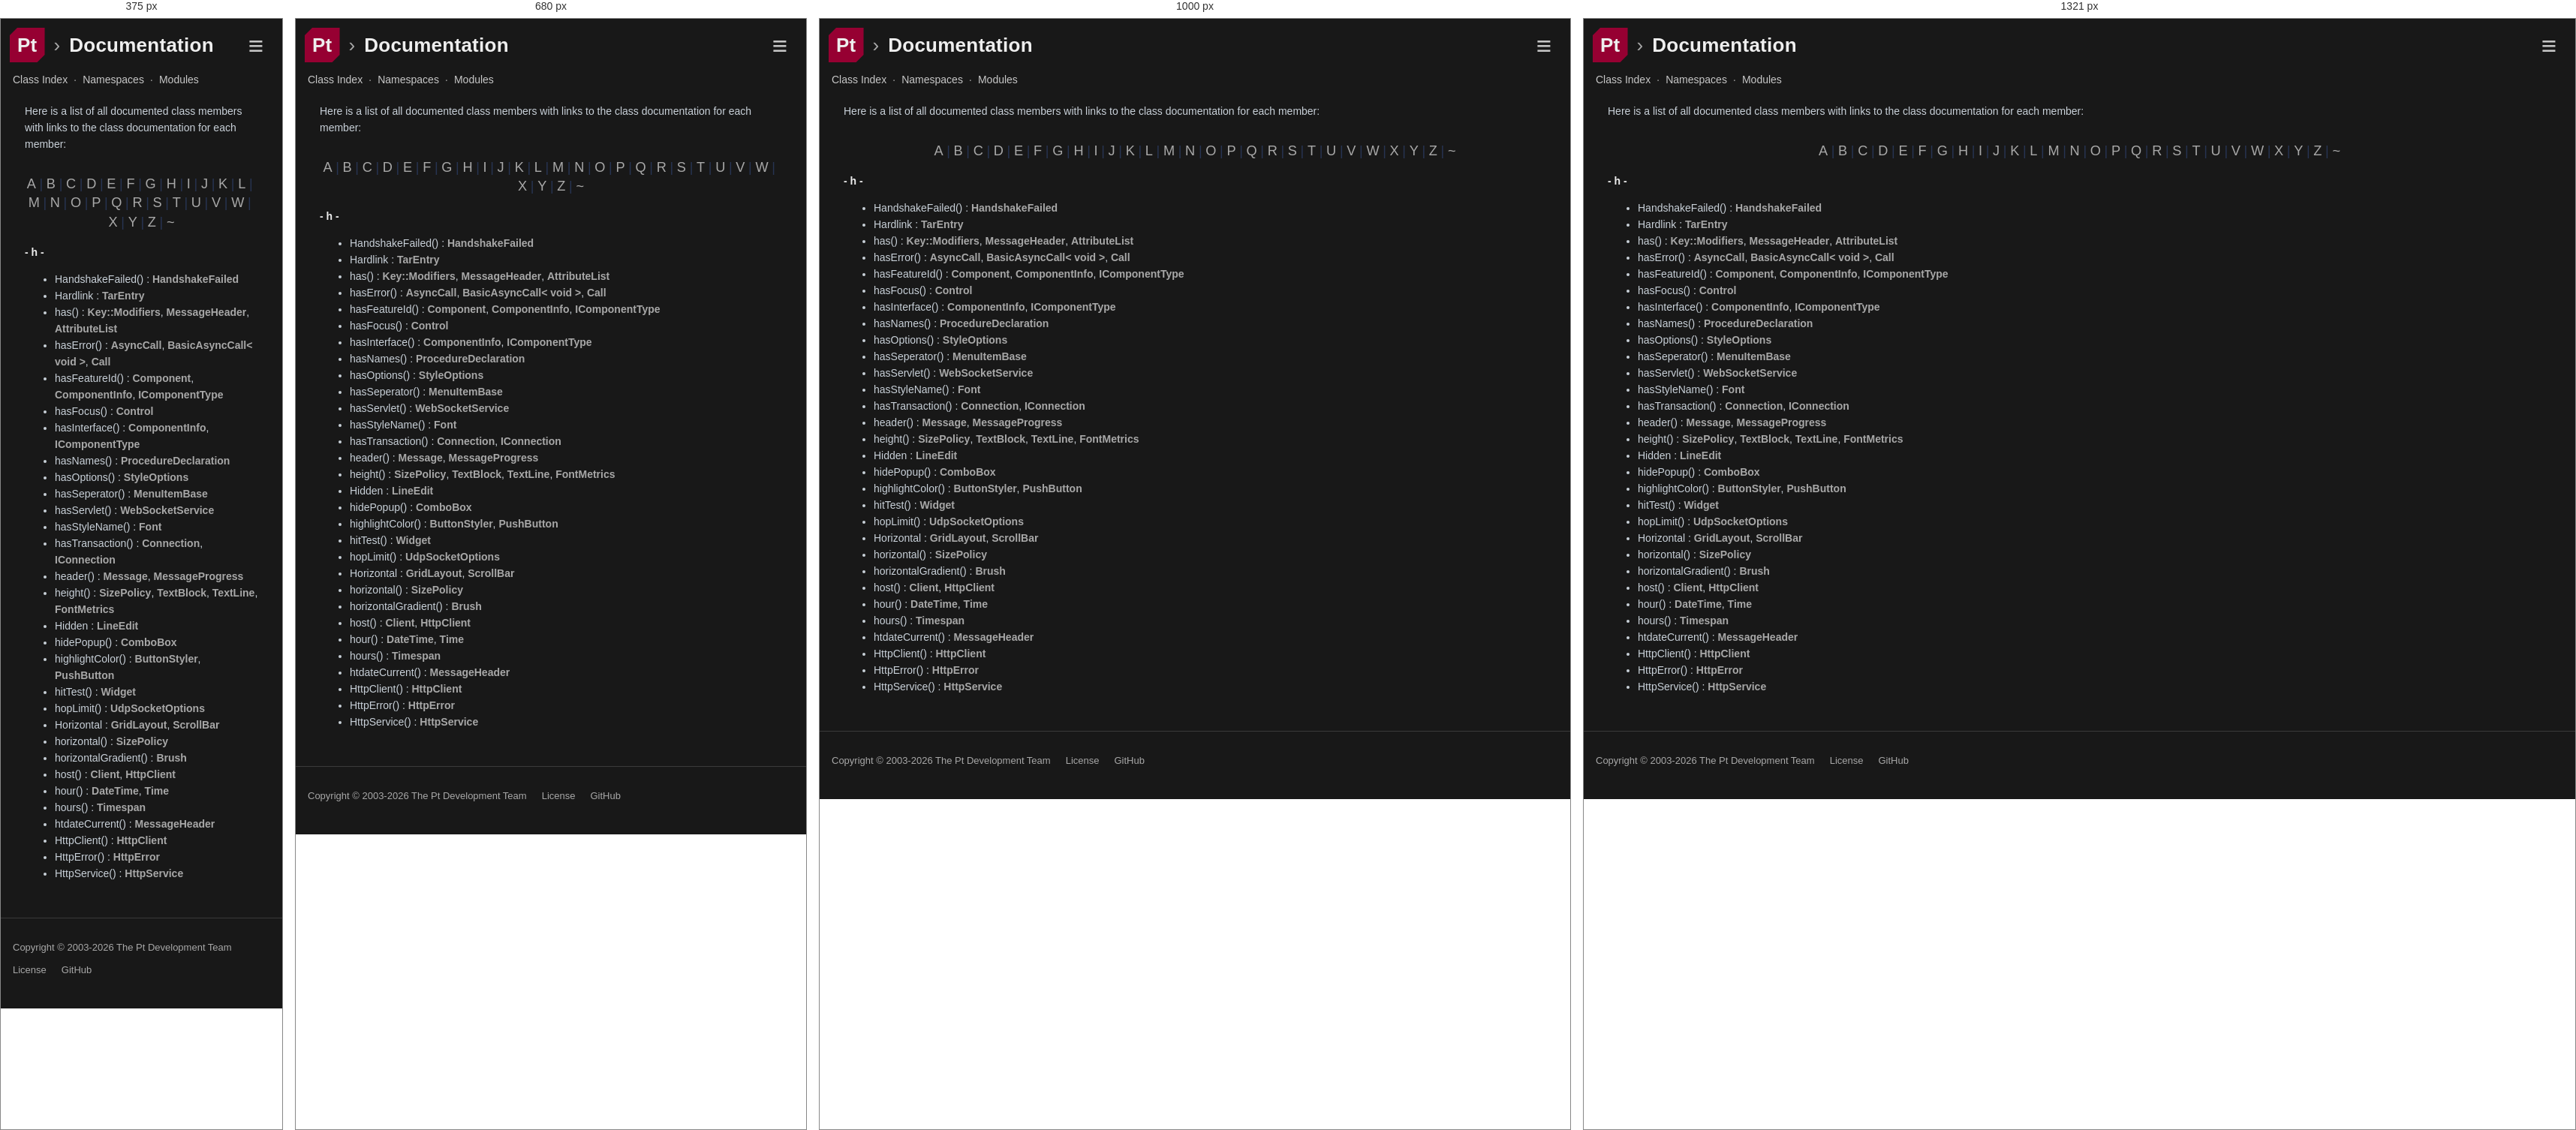
Rendered at 375 px, 680 px, 1000 px and 1321 px, left to right.

<!-- file: functions_h.html -->
<!-- HTML header for doxygen 1.18.0-->
<!DOCTYPE html PUBLIC "-//W3C//DTD XHTML 1.0 Transitional//EN" "https://www.w3.org/TR/xhtml1/DTD/xhtml1-transitional.dtd">
<html xmlns="http://www.w3.org/1999/xhtml" lang="en-US">
<head>
<meta http-equiv="Content-Type" content="text/xhtml;charset=UTF-8"/>
<meta http-equiv="X-UA-Compatible" content="IE=11"/>
<meta name="generator" content="Doxygen 1.18.0"/>
<meta name="viewport" content="width=device-width, initial-scale=1"/>
<meta name="description" content="Platinum (Pt) C++ Framework"/>
<meta name="author" content="The Pt Development Team"/>
<title>Platinum: Class Members</title>
<link rel="icon" href="favicon.ico" type="image/x-icon"/>
<link href="tabs.css" rel="stylesheet" type="text/css"/>
<script type="text/javascript" src="codefolding.js"></script>
<script type="text/javascript" src="clipboard.js"></script>
<link href="doxygen.css" rel="stylesheet" type="text/css" />
<link href="site.css" rel="stylesheet" type="text/css"/>
</head>
<body>
<input type="checkbox" id="pt-toc-toggle" class="pt-toc-toggle" autocomplete="off" tabindex="-1"/>
<div class="pt-dim"><label for="pt-toc-toggle">Close menu</label></div>
<nav class="pt-toc" id="pt-toc" aria-label="Site menu">
  <div class="pt-toc-inner">
    <div class="pt-toc-heading">Start</div>
    <a href="downloads.html">Download</a>
    <a href="docs.html#getting-started">Getting Started</a>
    <a href="license.html">License</a>
    <div class="pt-toc-heading">Reference</div>
    <a href="docs.html#jam">Jam Build Tool</a>
    <a href="classes.html">Class Index</a>
    <a href="namespaces.html">Namespaces</a>
    <a href="topics.html">Modules</a>
  </div>
</nav>
<header class="pt-header">
  <nav class="pt-bar" aria-label="Site">
    <a class="pt-nav pt-nav-home" href="index.html" title="Home">Pt</a>
    <span class="pt-crumb pt-crumb-docs">
      <span class="pt-crumb-sep" aria-hidden="true">›</span>
      <a class="pt-nav pt-nav-docs" href="docs.html" title="Documentation">Documentation</a>
      <span class="pt-nav pt-nav-docs-here" aria-current="page">Documentation</span>
    </span>
    <span class="pt-crumb pt-crumb-download">
      <span class="pt-crumb-sep" aria-hidden="true">›</span>
      <span class="pt-nav pt-nav-download-here" aria-current="page">Get Platinum</span>
    </span>
    <span class="pt-bar-end">
      <label class="pt-nav pt-nav-toc" for="pt-toc-toggle" title="Menu">&#8801;</label>
    </span>
  </nav>
</header>
<div id="top"><!-- do not remove this div, it is closed by doxygen! -->
<div class="pt-subhead">
  <nav class="pt-api-links" aria-label="API">
    <a href="classes.html">Class Index</a>
    <a href="namespaces.html">Namespaces</a>
    <a href="topics.html">Modules</a>
  </nav>
</div>
<!-- end header part -->
<!-- Generated by Doxygen 1.18.0 -->
<script type="text/javascript">
document.addEventListener('DOMContentLoaded', codefold.init);
</script>
</div><!-- top -->
<div id="doc-content">
<div class="contents">
<div class="textblock">Here is a list of all documented class members with links to the class documentation for each member:</div><br/>
<div class="qindex"><a class="qindex" href="functions.html#index_a">A</a><div class="alphasepar"></div><a class="qindex" href="functions_b.html#index_b">B</a><div class="alphasepar"></div><a class="qindex" href="functions_c.html#index_c">C</a><div class="alphasepar"></div><a class="qindex" href="functions_d.html#index_d">D</a><div class="alphasepar"></div><a class="qindex" href="functions_e.html#index_e">E</a><div class="alphasepar"></div><a class="qindex" href="functions_f.html#index_f">F</a><div class="alphasepar"></div><a class="qindex" href="functions_g.html#index_g">G</a><div class="alphasepar"></div><a class="qindex" href="functions_h.html#index_h">H</a><div class="alphasepar"></div><a class="qindex" href="functions_i.html#index_i">I</a><div class="alphasepar"></div><a class="qindex" href="functions_j.html#index_j">J</a><div class="alphasepar"></div><a class="qindex" href="functions_k.html#index_k">K</a><div class="alphasepar"></div><a class="qindex" href="functions_l.html#index_l">L</a><div class="alphasepar"></div><a class="qindex" href="functions_m.html#index_m">M</a><div class="alphasepar"></div><a class="qindex" href="functions_n.html#index_n">N</a><div class="alphasepar"></div><a class="qindex" href="functions_o.html#index_o">O</a><div class="alphasepar"></div><a class="qindex" href="functions_p.html#index_p">P</a><div class="alphasepar"></div><a class="qindex" href="functions_q.html#index_q">Q</a><div class="alphasepar"></div><a class="qindex" href="functions_r.html#index_r">R</a><div class="alphasepar"></div><a class="qindex" href="functions_s.html#index_s">S</a><div class="alphasepar"></div><a class="qindex" href="functions_t.html#index_t">T</a><div class="alphasepar"></div><a class="qindex" href="functions_u.html#index_u">U</a><div class="alphasepar"></div><a class="qindex" href="functions_v.html#index_v">V</a><div class="alphasepar"></div><a class="qindex" href="functions_w.html#index_w">W</a><div class="alphasepar"></div><a class="qindex" href="functions_x.html#index_x">X</a><div class="alphasepar"></div><a class="qindex" href="functions_y.html#index_y">Y</a><div class="alphasepar"></div><a class="qindex" href="functions_z.html#index_z">Z</a><div class="alphasepar"></div><a class="qindex" href="functions_~.html#index_~">~</a></div>


<h3 class="doxsection"><a id="index_h" name="index_h"></a>- h -</h3><ul>
<li>HandshakeFailed()&#160;:&#160;<a class="el" href="classPt_1_1Ssl_1_1HandshakeFailed.html#a6e338491ed07c29c6b0d47ef19a4f153">HandshakeFailed</a></li>
<li>Hardlink&#160;:&#160;<a class="el" href="classPt_1_1System_1_1TarEntry.html#a1d1cfd8ffb84e947f82999c682b666a7ad3101e29b991f7e75f0b44314c3779d8">TarEntry</a></li>
<li>has()&#160;:&#160;<a class="el" href="classPt_1_1Forms_1_1Key_1_1Modifiers.html#a37c70b3ca2c6a1d670f44740a29a735c">Key::Modifiers</a>, <a class="el" href="classPt_1_1Http_1_1MessageHeader.html#a4a83259f0fde486518923a2b9df029c4">MessageHeader</a>, <a class="el" href="classPt_1_1Xml_1_1AttributeList.html#aeff5a3f038a8952bac62cd5d5d8b83f0">AttributeList</a></li>
<li>hasError()&#160;:&#160;<a class="el" href="classPt_1_1Lua_1_1AsyncCall.html#a81dd125e253592aaef5fea33dfc50c42">AsyncCall</a>, <a class="el" href="classPt_1_1Lua_1_1AsyncCall.html#a81dd125e253592aaef5fea33dfc50c42">BasicAsyncCall&lt; void &gt;</a>, <a class="el" href="classPt_1_1Lua_1_1Call.html#a81dd125e253592aaef5fea33dfc50c42">Call</a></li>
<li>hasFeatureId()&#160;:&#160;<a class="el" href="classPt_1_1Cosmo_1_1Component.html#a29739a7a5f27b95d077fb4598e26ffb2">Component</a>, <a class="el" href="classPt_1_1Cosmo_1_1ComponentInfo.html#a29739a7a5f27b95d077fb4598e26ffb2">ComponentInfo</a>, <a class="el" href="classPt_1_1Cosmo_1_1IComponentType.html#a29739a7a5f27b95d077fb4598e26ffb2">IComponentType</a></li>
<li>hasFocus()&#160;:&#160;<a class="el" href="classPt_1_1Forms_1_1Control.html#a5b49aaddd828820ab6481b37f17a20e5">Control</a></li>
<li>hasInterface()&#160;:&#160;<a class="el" href="classPt_1_1Cosmo_1_1ComponentInfo.html#a37b318a9b48e933bb7dacf24912ea569">ComponentInfo</a>, <a class="el" href="classPt_1_1Cosmo_1_1IComponentType.html#a37b318a9b48e933bb7dacf24912ea569">IComponentType</a></li>
<li>hasNames()&#160;:&#160;<a class="el" href="classPt_1_1JsonRpc_1_1ProcedureDeclaration.html#affa35457209b012fc626e2d7eee0a50d">ProcedureDeclaration</a></li>
<li>hasOptions()&#160;:&#160;<a class="el" href="classPt_1_1Forms_1_1StyleOptions.html#a609b5defa170df9379019ef0cec7a497">StyleOptions</a></li>
<li>hasSeperator()&#160;:&#160;<a class="el" href="classPt_1_1Forms_1_1MenuItemBase.html#a47864a1f4c7bb598927673cc9d564fde">MenuItemBase</a></li>
<li>hasServlet()&#160;:&#160;<a class="el" href="classPt_1_1Http_1_1WebSocketService.html#a2b2c2f4d3e7f75010c05de4065efc366">WebSocketService</a></li>
<li>hasStyleName()&#160;:&#160;<a class="el" href="classPt_1_1Gfx_1_1Font.html#aee8162681a04976ec9bc15789cca89ff">Font</a></li>
<li>hasTransaction()&#160;:&#160;<a class="el" href="classPt_1_1Db_1_1Connection.html#a8567bfd993c14773added792c86c48e6">Connection</a>, <a class="el" href="classPt_1_1Db_1_1IConnection.html#a8567bfd993c14773added792c86c48e6">IConnection</a></li>
<li>header()&#160;:&#160;<a class="el" href="classPt_1_1Http_1_1Message.html#a80184e6957e8e9e0f13d6bdaf8196dd3">Message</a>, <a class="el" href="classPt_1_1Http_1_1MessageProgress.html#aad4b55a916dbc809ea6f08ad1517e8bf">MessageProgress</a></li>
<li>height()&#160;:&#160;<a class="el" href="classPt_1_1Forms_1_1SizePolicy.html#a4a7b88988ccd08949b9be2e7de101e8c">SizePolicy</a>, <a class="el" href="classPt_1_1Forms_1_1TextBlock.html#a4a7b88988ccd08949b9be2e7de101e8c">TextBlock</a>, <a class="el" href="classPt_1_1Forms_1_1TextLine.html#a4a7b88988ccd08949b9be2e7de101e8c">TextLine</a>, <a class="el" href="classPt_1_1Gfx_1_1FontMetrics.html#a81e92bc39f3d31ad259e76084e15f2ed">FontMetrics</a></li>
<li>Hidden&#160;:&#160;<a class="el" href="classPt_1_1Forms_1_1LineEdit.html#aeeccf6202d20fb209de5547ab6db2a93acf46e529658ebc6532c204f3246929f4">LineEdit</a></li>
<li>hidePopup()&#160;:&#160;<a class="el" href="classPt_1_1Forms_1_1ComboBox.html#aaf835d96829ad20e64c5a8c001623801">ComboBox</a></li>
<li>highlightColor()&#160;:&#160;<a class="el" href="classPt_1_1Forms_1_1ButtonStyler.html#a1fbec5a629cf8ae169513f3d711b02a6">ButtonStyler</a>, <a class="el" href="classPt_1_1Forms_1_1PushButton.html#a1fbec5a629cf8ae169513f3d711b02a6">PushButton</a></li>
<li>hitTest()&#160;:&#160;<a class="el" href="classPt_1_1Forms_1_1Widget.html#a3a3a4819b73799b923d0a9af4868e8ad">Widget</a></li>
<li>hopLimit()&#160;:&#160;<a class="el" href="classPt_1_1Net_1_1UdpSocketOptions.html#a0d61d84087b83e696e877622ad2e9c80">UdpSocketOptions</a></li>
<li>Horizontal&#160;:&#160;<a class="el" href="classPt_1_1Forms_1_1GridLayout.html#a871118a09520247c78a71ecd7b0abd58a7d5f78c516bedc0a066182a6fd606b8b">GridLayout</a>, <a class="el" href="classPt_1_1Forms_1_1ScrollBar.html#a871118a09520247c78a71ecd7b0abd58a7d5f78c516bedc0a066182a6fd606b8b">ScrollBar</a></li>
<li>horizontal()&#160;:&#160;<a class="el" href="classPt_1_1Forms_1_1SizePolicy.html#a21d0cec46b94be03342433c6eaf531d0">SizePolicy</a></li>
<li>horizontalGradient()&#160;:&#160;<a class="el" href="classPt_1_1Gfx_1_1Brush.html#a9f440e3ba4b519d0f09d0da194058a0b">Brush</a></li>
<li>host()&#160;:&#160;<a class="el" href="classPt_1_1Http_1_1Client.html#a0b45b4aaf1054aede1cc473820a68329">Client</a>, <a class="el" href="classPt_1_1JsonRpc_1_1HttpClient.html#a0b45b4aaf1054aede1cc473820a68329">HttpClient</a></li>
<li>hour()&#160;:&#160;<a class="el" href="classPt_1_1DateTime.html#a27cd68f63fa079225649f69b74527323">DateTime</a>, <a class="el" href="classPt_1_1Time.html#a27cd68f63fa079225649f69b74527323">Time</a></li>
<li>hours()&#160;:&#160;<a class="el" href="classPt_1_1Timespan.html#a55fe533db50df16eb973aaf5c564d628">Timespan</a></li>
<li>htdateCurrent()&#160;:&#160;<a class="el" href="classPt_1_1Http_1_1MessageHeader.html#a8e7e896874f1cba12fc9974ba20e824d">MessageHeader</a></li>
<li>HttpClient()&#160;:&#160;<a class="el" href="classPt_1_1JsonRpc_1_1HttpClient.html#a344839bd00011fb21fd4fb8130acb670">HttpClient</a></li>
<li>HttpError()&#160;:&#160;<a class="el" href="classPt_1_1Http_1_1HttpError.html#a396240a2ba27ab8dcea23af601dd34e9">HttpError</a></li>
<li>HttpService()&#160;:&#160;<a class="el" href="classPt_1_1JsonRpc_1_1HttpService.html#a706135cd8804685c8b71cd8242e39c8e">HttpService</a></li>
</ul>
</div><!-- contents -->
<!-- HTML footer for doxygen 1.18.0-->
<!-- start footer part -->
<div class="pt-footer">
  <span>Copyright &copy; 2003-2026 The Pt Development Team</span>
  <a href="license.html">License</a>
  <a href="https://github.com/Pt-Framework/Pt">GitHub</a>
</div>
</div><!-- doc-content -->
</body>
</html>


/* @media block from doxygen.css */
@media(min-width: 1120px) {
	.classindex dl {
		column-count:2
	}
}

/* @media block from doxygen.css */
@media(min-width: 1320px) {
	.classindex dl {
		column-count:3
	}
}

/* @media block from site.css */
@media (min-width: 560px) {
  .classindex dl {
    column-count: 2;
  }
}

/* @media block from site.css */
@media (min-width: 880px) {
  .classindex dl {
    column-count: 3;
  }
}

/* @media block from site.css */
@media (max-width: 800px) {
  .pt-grid,
  .pt-grid-3,
  .pt-build,
  .pt-portals {
    grid-template-columns: 1fr;
  }

  .pt-hero {
    padding: 12px 0 0;
  }

  .pt-hero-title {
    font-size: clamp(22px, 8.4vw, 32px);
    letter-spacing: 0.01em;
    margin-right: 0;
  }

  .pt-hero-break {
    display: block;
  }

  .pt-hero-lead {
    font-size: 16px;
  }
}